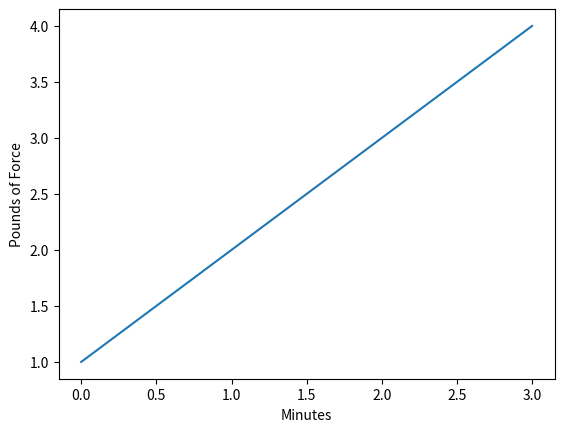

Write Python code to recreate this figure.
import matplotlib.pyplot as plt

plt.plot([1,2,3,4])
plt.ylabel('Pounds of Force')
plt.xlabel('Minutes')
plt.show()
